Dataset: inputs (GitHub, mattycars/rt_img_class_pytorch). Classes: glide, loose, none, slab.

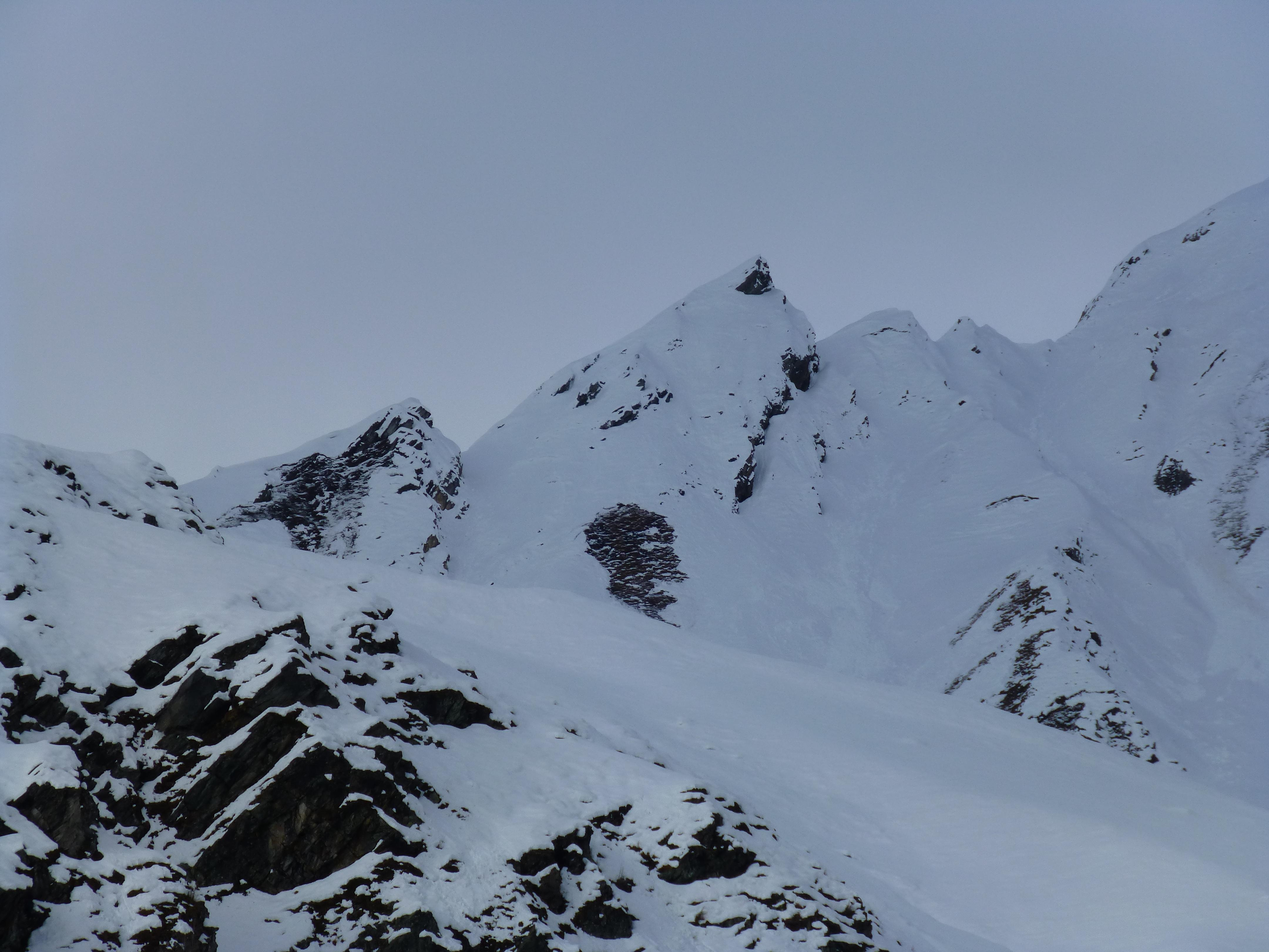
Label: glide

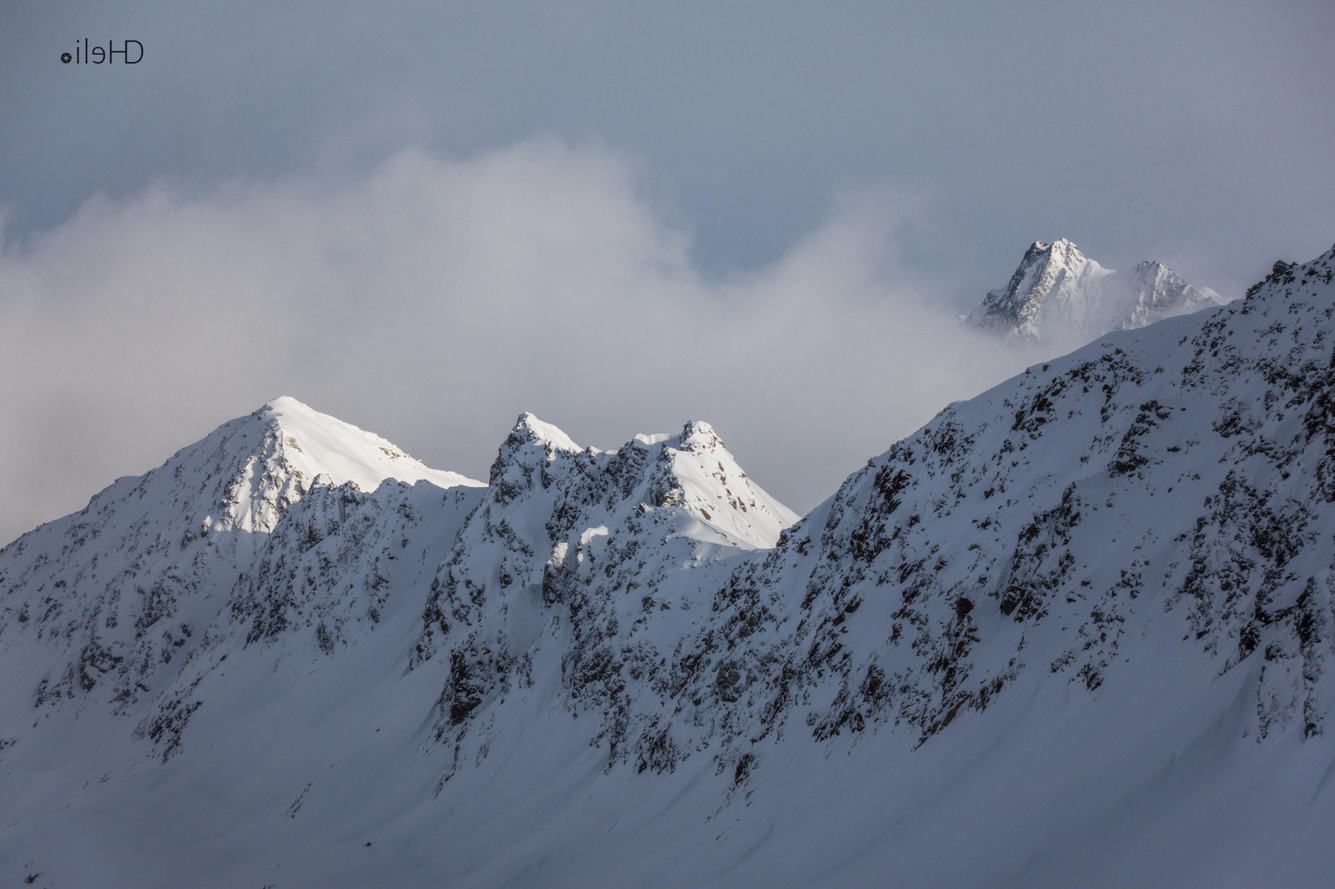
Label: none

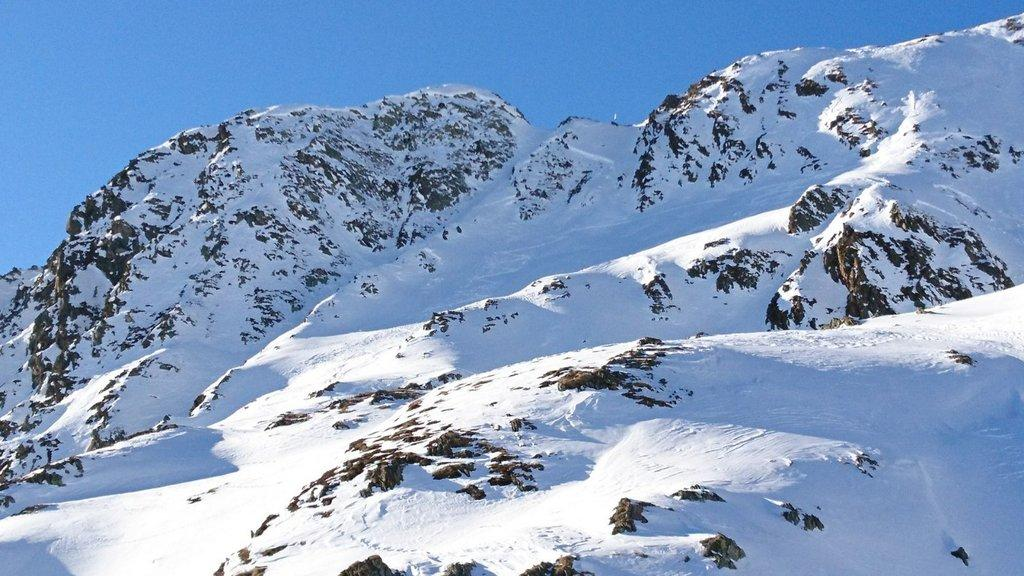
Label: slab

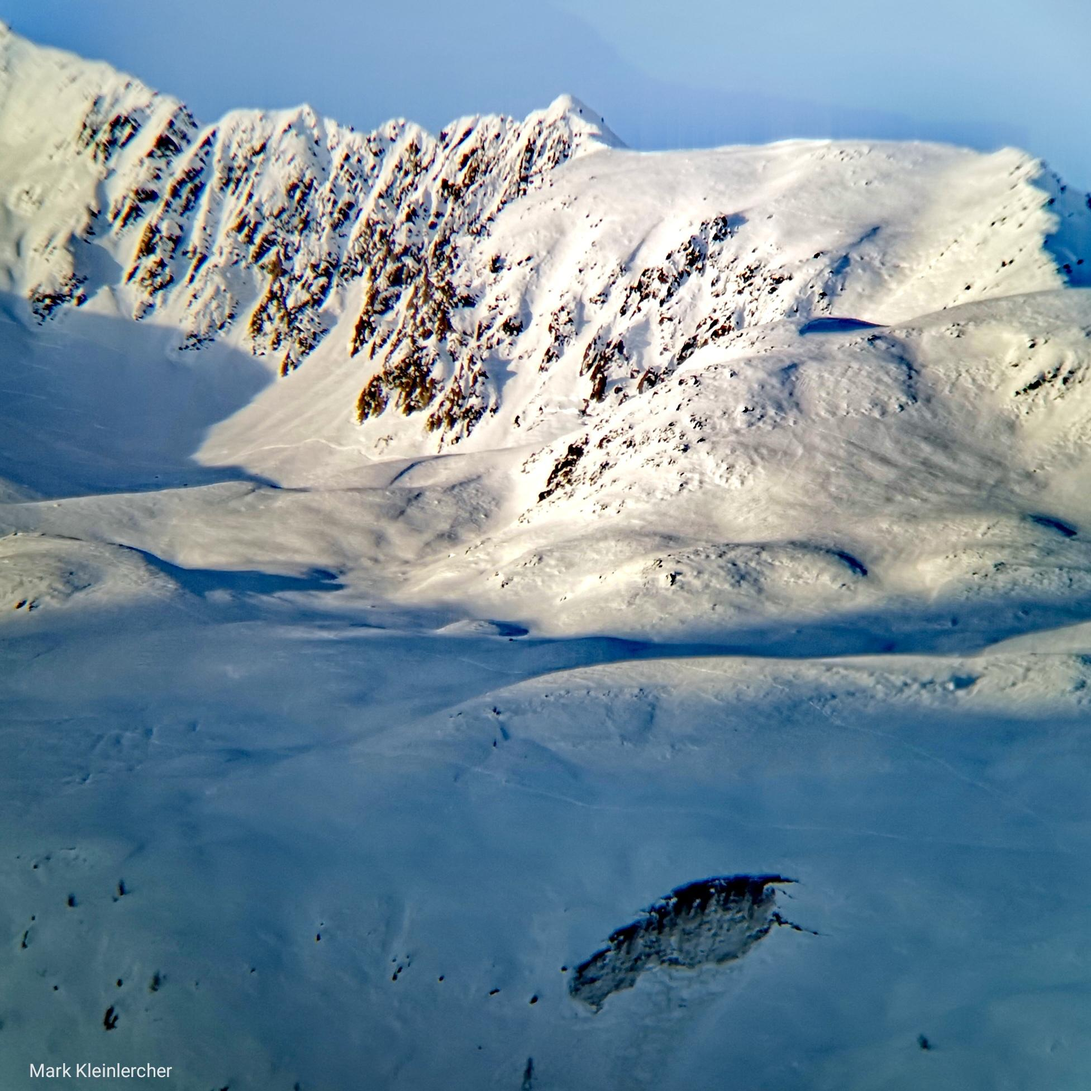
Label: glide

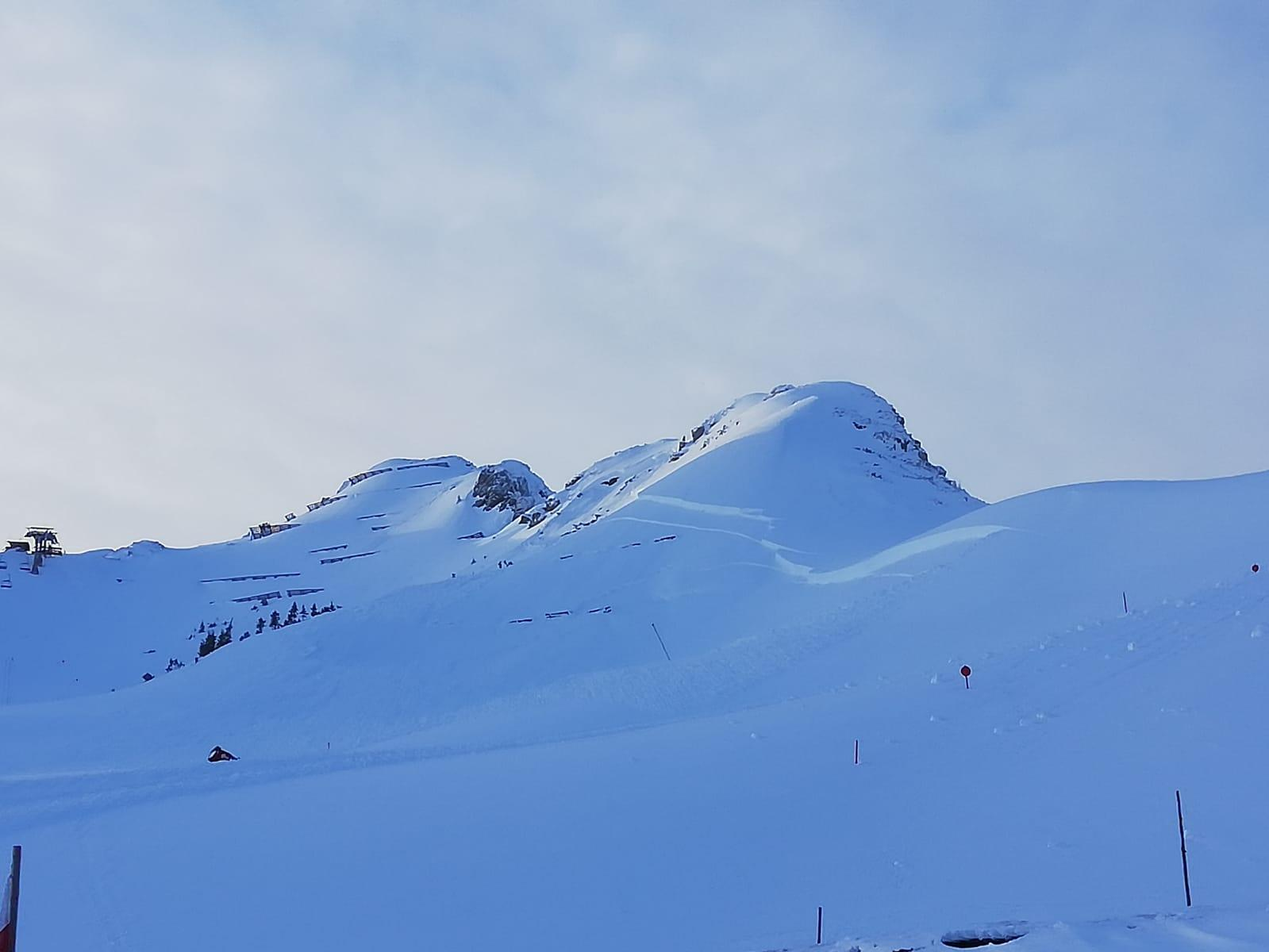
Label: slab

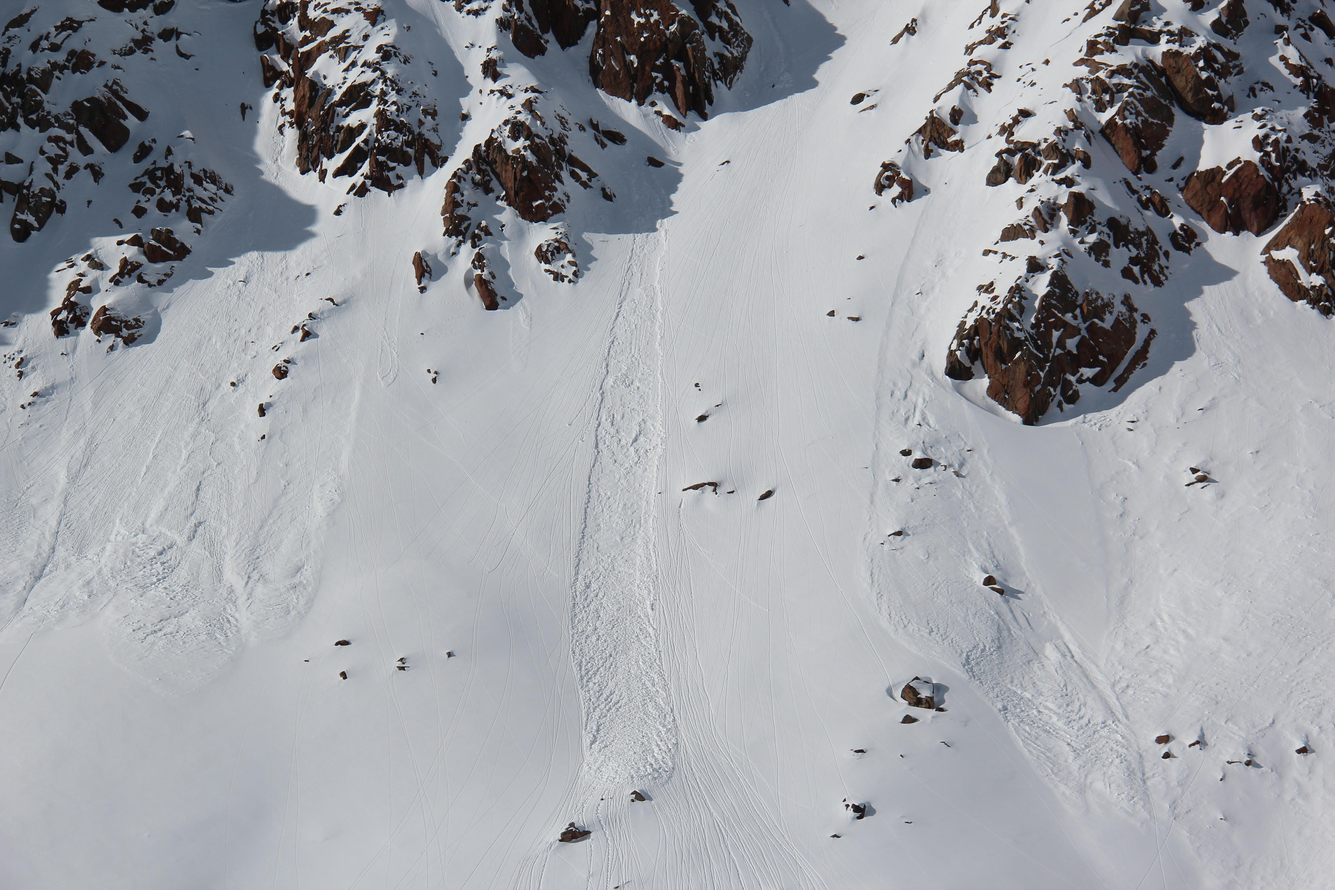
Label: loose
